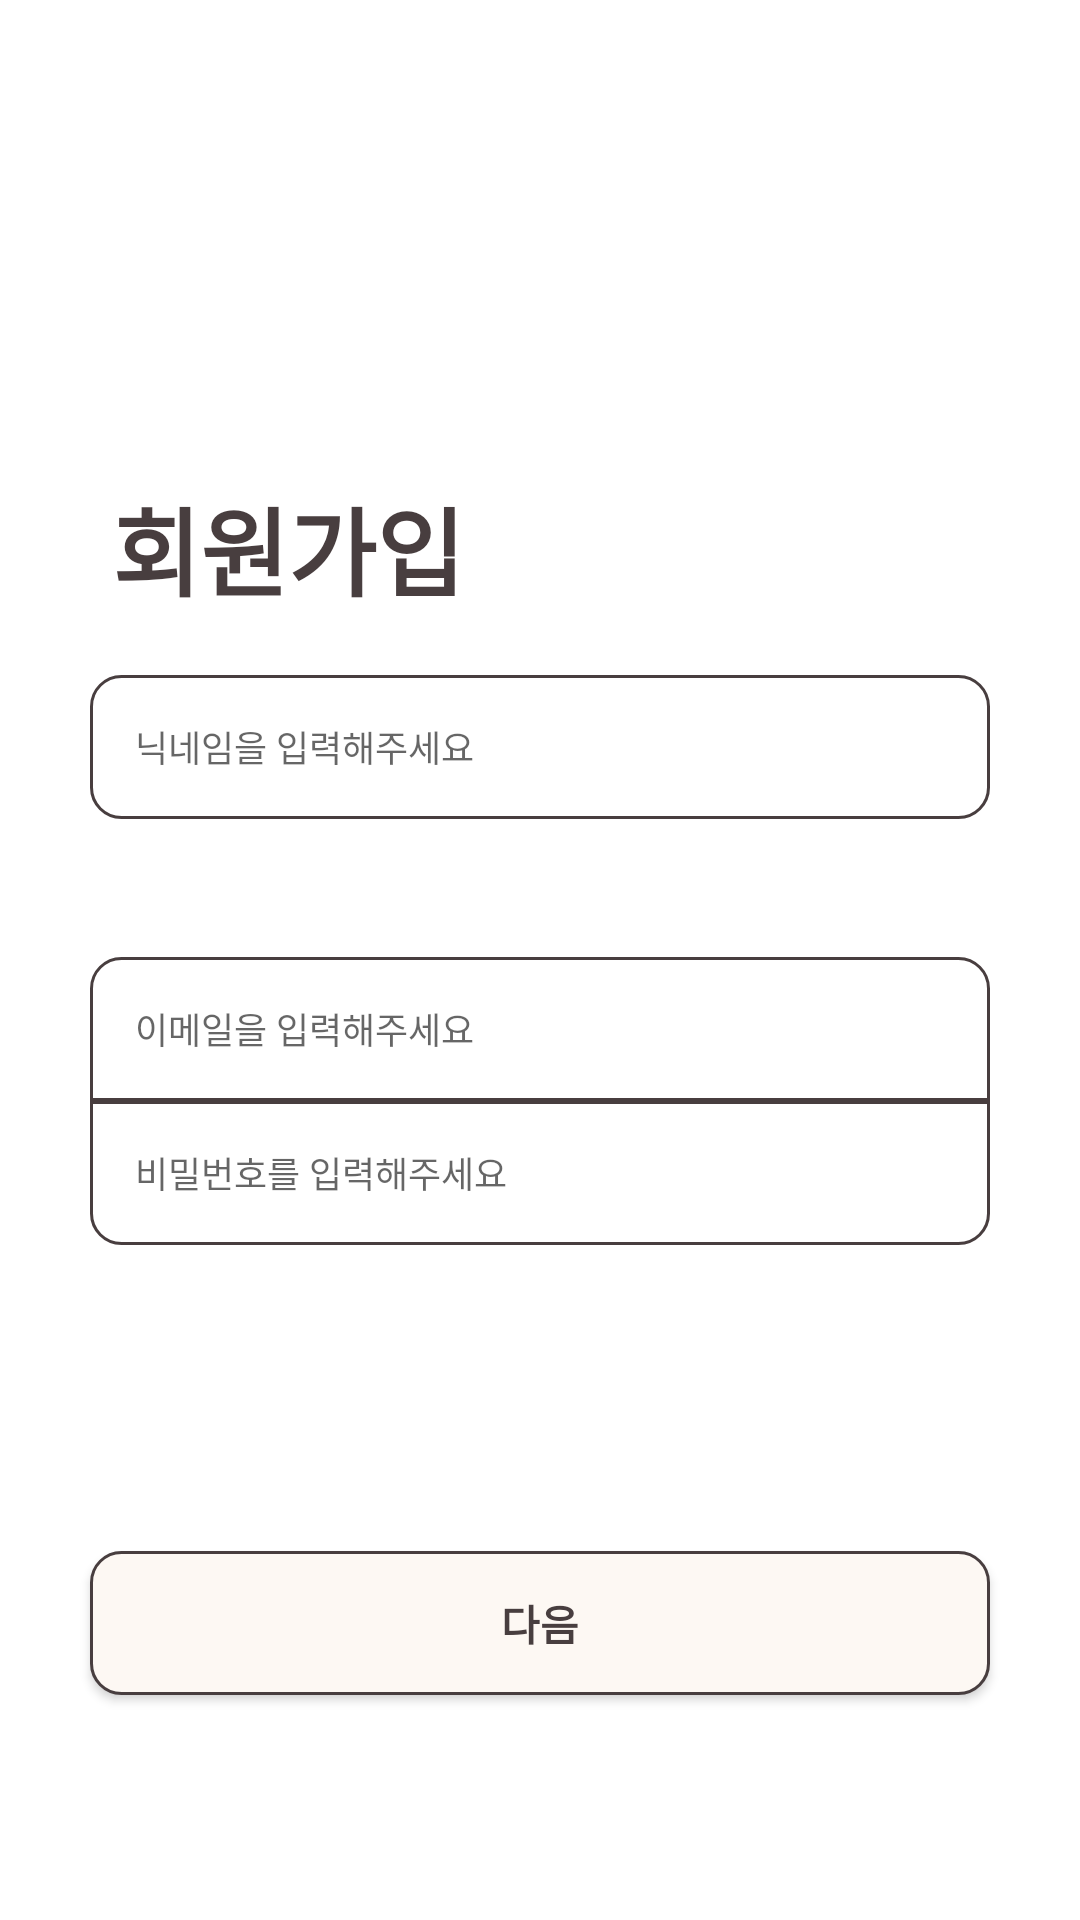

The Android layout XML behind this screen, and the referenced resources:
<!-- AndroidManifest.xml: application theme Theme.Millenniumbaby -->
<!-- res/layout/activity_new1.xml -->
<?xml version="1.0" encoding="utf-8"?>
<androidx.constraintlayout.widget.ConstraintLayout xmlns:android="http://schemas.android.com/apk/res/android"
    xmlns:app="http://schemas.android.com/apk/res-auto"
    xmlns:tools="http://schemas.android.com/tools"
    android:layout_width="match_parent"
    android:layout_height="match_parent">

    <TextView
        android:id="@+id/textView_join"
        android:layout_width="190dp"
        android:layout_height="48dp"
        android:layout_marginTop="226dp"
        android:layout_marginBottom="18dp"
        android:text="회원가입"
        android:textColor="@color/DBrown"
        android:textSize="32sp"
        android:textStyle="bold"
        app:layout_constraintBottom_toTopOf="@+id/editText_personName"
        app:layout_constraintEnd_toEndOf="parent"
        app:layout_constraintHorizontal_bias="0.219"
        app:layout_constraintStart_toStartOf="parent"
        app:layout_constraintTop_toTopOf="parent"
        app:layout_constraintVertical_bias="0.326" />

    <EditText
        android:id="@+id/editText_personName"
        android:layout_width="300dp"
        android:layout_height="48dp"
        android:layout_marginStart="55dp"
        android:layout_marginEnd="55dp"
        android:layout_marginBottom="46dp"
        android:background="@drawable/round_edittext"
        android:ems="10"
        android:hint="     닉네임을 입력해주세요"
        android:inputType="textPersonName"
        android:textSize="12sp"
        app:layout_constraintBottom_toTopOf="@+id/editText_emailAddress"
        app:layout_constraintEnd_toEndOf="parent"
        app:layout_constraintStart_toStartOf="parent"
        app:layout_constraintTop_toBottomOf="@+id/textView_join"
        android:autofillHints="" />

    <EditText
        android:id="@+id/editText_emailAddress"
        android:layout_width="300dp"
        android:layout_height="48dp"
        android:layout_marginStart="55dp"
        android:layout_marginEnd="55dp"
        android:background="@drawable/halfround_edittext1"
        android:ems="10"
        android:hint="     이메일을 입력해주세요"
        android:inputType="textEmailAddress"
        android:textSize="12sp"
        app:layout_constraintBottom_toTopOf="@+id/editText_password"
        app:layout_constraintEnd_toEndOf="parent"
        app:layout_constraintStart_toStartOf="parent"
        app:layout_constraintTop_toBottomOf="@+id/editText_personName"
        android:autofillHints="" />

    <EditText
        android:id="@+id/editText_password"
        android:layout_width="300dp"
        android:layout_height="48dp"
        android:layout_marginStart="55dp"
        android:layout_marginEnd="55dp"
        android:layout_marginBottom="102dp"
        android:background="@drawable/halfround_edittext2"
        android:ems="10"
        android:hint="     비밀번호를 입력해주세요"
        android:inputType="textPassword"
        android:textSize="12sp"
        app:layout_constraintBottom_toTopOf="@+id/btn_next"
        app:layout_constraintEnd_toEndOf="parent"
        app:layout_constraintStart_toStartOf="parent"
        app:layout_constraintTop_toBottomOf="@+id/editText_emailAddress"
        android:autofillHints="" />

    <Button
        android:id="@+id/btn_next"
        android:layout_width="300dp"
        android:layout_height="48dp"
        android:layout_marginStart="55dp"
        android:layout_marginEnd="55dp"
        android:layout_marginBottom="142dp"
        android:background="@drawable/round_button"
        android:text="다음"
        android:textColor="@color/DBrown"
        android:textStyle="bold"
        app:layout_constraintBottom_toBottomOf="parent"
        app:layout_constraintEnd_toEndOf="parent"
        app:layout_constraintStart_toStartOf="parent"
        app:layout_constraintTop_toBottomOf="@+id/editText_password" />

</androidx.constraintlayout.widget.ConstraintLayout>
<!-- resources referenced by this layout -->
<resources>
  <color name="DBrown">#483E3F</color>
  <!-- drawable halfround_edittext1 (drawable) -->
  <?xml version="1.0" encoding="utf-8"?>
  <selector xmlns:android="http://schemas.android.com/apk/res/android">
      
      <item>
          <shape>
              
              <solid android:color="#FFFFFF" />
              
              <stroke
                  android:width="1dp"
                  android:color="@color/DBrown"/>
              <corners
                  android:bottomLeftRadius="0dp"
                  android:bottomRightRadius="0dp"
                  android:topLeftRadius="10dp"
                  android:topRightRadius="10dp" />
          </shape>
      </item>
  </selector>
  <!-- drawable halfround_edittext2 (drawable) -->
  <?xml version="1.0" encoding="utf-8"?>
  <selector xmlns:android="http://schemas.android.com/apk/res/android">
      
      <item>
          <shape>
              
              <solid android:color="#FFFFFF" />
              
              <stroke
                  android:width="1dp"
                  android:color="@color/DBrown"/>
              <corners
                  android:bottomLeftRadius="10dp"
                  android:bottomRightRadius="10dp"
                  android:topLeftRadius="0dp"
                  android:topRightRadius="0dp" />
          </shape>
      </item>
  </selector>
  <!-- drawable round_button (drawable) -->
  <?xml version="1.0" encoding="utf-8"?>
  <selector xmlns:android="http://schemas.android.com/apk/res/android">
         
      <item>
              <shape>
                  
                  <solid android:color="@color/white" />
                  
                  <stroke
                      android:width="1dp"
                      android:color="@color/DBrown"/>
                  <corners
                      android:bottomLeftRadius="10dp"
                      android:bottomRightRadius="10dp"
                      android:topLeftRadius="10dp"
                      android:topRightRadius="10dp" />
              </shape>
      </item>
  </selector>
  <!-- drawable round_edittext (drawable) -->
  <?xml version="1.0" encoding="utf-8"?>
  <selector xmlns:android="http://schemas.android.com/apk/res/android">
      
      <item>
          <shape>
              
              <solid android:color="#FFFFFF" />
              
              <stroke
                  android:width="1dp"
                  android:color="@color/DBrown"/>
              <corners
                  android:bottomLeftRadius="10dp"
                  android:bottomRightRadius="10dp"
                  android:topLeftRadius="10dp"
                  android:topRightRadius="10dp" />
          </shape>
      </item>
  </selector>
  <style name="Theme.Millenniumbaby" parent="Theme.MaterialComponents.Light.NoActionBar">
          
          <item name="colorPrimary">@color/pink</item>
          <item name="colorPrimaryVariant">@color/brown</item>
          <item name="colorOnPrimary">@color/white</item>
          
          <item name="colorSecondary">@color/teal_200</item>
          <item name="colorSecondaryVariant">@color/teal_700</item>
          <item name="colorOnSecondary">@color/black</item>
          
          <item name="android:statusBarColor" tools:targetApi="l">?attr/colorPrimary</item>
          
      </style>
  <color name="white">#FDF8F3</color>
  <color name="pink">#D4879D</color>
  <color name="brown">#A38376</color>
  <color name="teal_200">#FF03DAC5</color>
  <color name="teal_700">#FF018786</color>
  <color name="black">#FF000000</color>
</resources>
